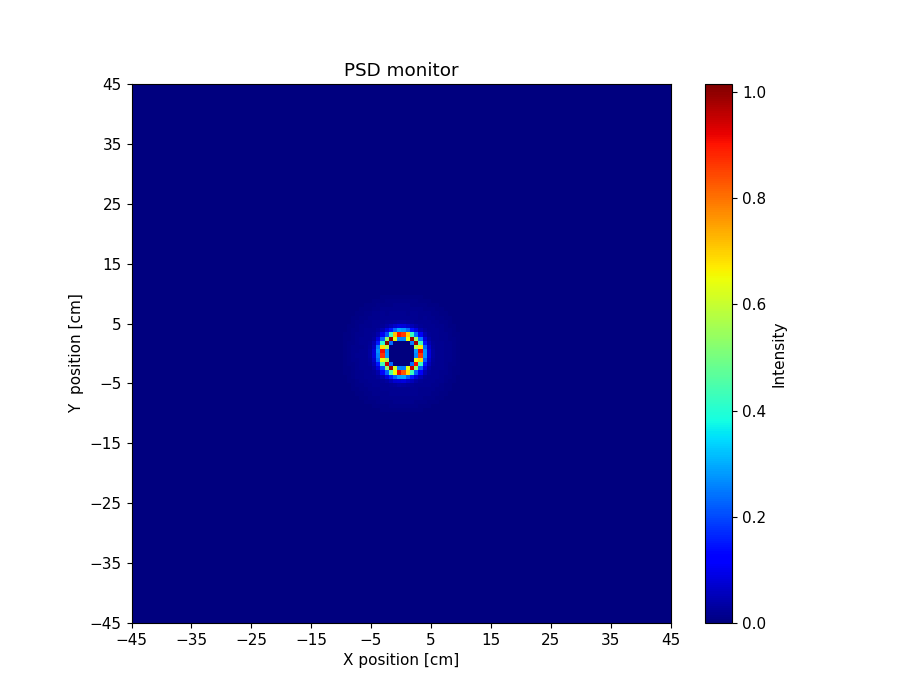

Source data for this figure (header and first rows):
x_axis, Intensity, Error
0.000000000000000000e+00, 0.000000000000000000e+00, 0.000000000000000000e+00, 0.000000000000000000e+00, 0.000000000000000000e+00, 0.000000000000000000e+00, 0.000000000000000000e+00, 0.000000000000000000e+00, 0.000000000000000000e+00, 0.000000000000000000e+00, 0.000000000000000000e+00, 0.000000000000000000e+00, 0.000000000000000000e+00, 0.000000000000000000e+00, 0.000000000000000000e+00, 0.000000000000000000e+00, 0.000000000000000000e+00, 0.000000000000000000e+00, 0.000000000000000000e+00, 0.000000000000000000e+00, 0.000000000000000000e+00, 0.000000000000000000e+00, 0.000000000000000000e+00, 0.000000000000000000e+00
0.000000000000000000e+00, 0.000000000000000000e+00, 0.000000000000000000e+00, 0.000000000000000000e+00, 0.000000000000000000e+00, 0.000000000000000000e+00, 0.000000000000000000e+00, 0.000000000000000000e+00, 0.000000000000000000e+00, 0.000000000000000000e+00, 0.000000000000000000e+00, 0.000000000000000000e+00, 0.000000000000000000e+00, 0.000000000000000000e+00, 0.000000000000000000e+00, 0.000000000000000000e+00, 0.000000000000000000e+00, 0.000000000000000000e+00, 0.000000000000000000e+00, 0.000000000000000000e+00, 0.000000000000000000e+00, 0.000000000000000000e+00, 0.000000000000000000e+00, 0.000000000000000000e+00
0.000000000000000000e+00, 0.000000000000000000e+00, 0.000000000000000000e+00, 0.000000000000000000e+00, 0.000000000000000000e+00, 0.000000000000000000e+00, 0.000000000000000000e+00, 0.000000000000000000e+00, 0.000000000000000000e+00, 0.000000000000000000e+00, 0.000000000000000000e+00, 0.000000000000000000e+00, 0.000000000000000000e+00, 0.000000000000000000e+00, 0.000000000000000000e+00, 0.000000000000000000e+00, 0.000000000000000000e+00, 0.000000000000000000e+00, 0.000000000000000000e+00, 0.000000000000000000e+00, 0.000000000000000000e+00, 0.000000000000000000e+00, 0.000000000000000000e+00, 0.000000000000000000e+00
0.000000000000000000e+00, 0.000000000000000000e+00, 0.000000000000000000e+00, 0.000000000000000000e+00, 0.000000000000000000e+00, 0.000000000000000000e+00, 0.000000000000000000e+00, 0.000000000000000000e+00, 0.000000000000000000e+00, 0.000000000000000000e+00, 0.000000000000000000e+00, 0.000000000000000000e+00, 0.000000000000000000e+00, 0.000000000000000000e+00, 0.000000000000000000e+00, 0.000000000000000000e+00, 0.000000000000000000e+00, 0.000000000000000000e+00, 0.000000000000000000e+00, 0.000000000000000000e+00, 0.000000000000000000e+00, 0.000000000000000000e+00, 0.000000000000000000e+00, 0.000000000000000000e+00
0.000000000000000000e+00, 0.000000000000000000e+00, 0.000000000000000000e+00, 0.000000000000000000e+00, 0.000000000000000000e+00, 0.000000000000000000e+00, 0.000000000000000000e+00, 0.000000000000000000e+00, 0.000000000000000000e+00, 0.000000000000000000e+00, 0.000000000000000000e+00, 0.000000000000000000e+00, 0.000000000000000000e+00, 0.000000000000000000e+00, 0.000000000000000000e+00, 0.000000000000000000e+00, 0.000000000000000000e+00, 0.000000000000000000e+00, 0.000000000000000000e+00, 0.000000000000000000e+00, 0.000000000000000000e+00, 0.000000000000000000e+00, 0.000000000000000000e+00, 0.000000000000000000e+00
0.000000000000000000e+00, 0.000000000000000000e+00, 0.000000000000000000e+00, 0.000000000000000000e+00, 0.000000000000000000e+00, 0.000000000000000000e+00, 0.000000000000000000e+00, 0.000000000000000000e+00, 0.000000000000000000e+00, 0.000000000000000000e+00, 0.000000000000000000e+00, 0.000000000000000000e+00, 0.000000000000000000e+00, 0.000000000000000000e+00, 0.000000000000000000e+00, 0.000000000000000000e+00, 0.000000000000000000e+00, 0.000000000000000000e+00, 0.000000000000000000e+00, 0.000000000000000000e+00, 0.000000000000000000e+00, 0.000000000000000000e+00, 0.000000000000000000e+00, 0.000000000000000000e+00
0.000000000000000000e+00, 0.000000000000000000e+00, 0.000000000000000000e+00, 0.000000000000000000e+00, 0.000000000000000000e+00, 0.000000000000000000e+00, 0.000000000000000000e+00, 0.000000000000000000e+00, 0.000000000000000000e+00, 0.000000000000000000e+00, 0.000000000000000000e+00, 0.000000000000000000e+00, 0.000000000000000000e+00, 0.000000000000000000e+00, 0.000000000000000000e+00, 0.000000000000000000e+00, 0.000000000000000000e+00, 0.000000000000000000e+00, 0.000000000000000000e+00, 0.000000000000000000e+00, 0.000000000000000000e+00, 0.000000000000000000e+00, 0.000000000000000000e+00, 0.000000000000000000e+00
0.000000000000000000e+00, 0.000000000000000000e+00, 0.000000000000000000e+00, 0.000000000000000000e+00, 0.000000000000000000e+00, 0.000000000000000000e+00, 0.000000000000000000e+00, 0.000000000000000000e+00, 0.000000000000000000e+00, 0.000000000000000000e+00, 0.000000000000000000e+00, 0.000000000000000000e+00, 0.000000000000000000e+00, 0.000000000000000000e+00, 0.000000000000000000e+00, 0.000000000000000000e+00, 0.000000000000000000e+00, 0.000000000000000000e+00, 0.000000000000000000e+00, 0.000000000000000000e+00, 0.000000000000000000e+00, 0.000000000000000000e+00, 0.000000000000000000e+00, 0.000000000000000000e+00
0.000000000000000000e+00, 0.000000000000000000e+00, 0.000000000000000000e+00, 0.000000000000000000e+00, 0.000000000000000000e+00, 0.000000000000000000e+00, 0.000000000000000000e+00, 0.000000000000000000e+00, 0.000000000000000000e+00, 0.000000000000000000e+00, 0.000000000000000000e+00, 0.000000000000000000e+00, 0.000000000000000000e+00, 0.000000000000000000e+00, 0.000000000000000000e+00, 0.000000000000000000e+00, 0.000000000000000000e+00, 0.000000000000000000e+00, 0.000000000000000000e+00, 0.000000000000000000e+00, 0.000000000000000000e+00, 0.000000000000000000e+00, 0.000000000000000000e+00, 0.000000000000000000e+00
0.000000000000000000e+00, 0.000000000000000000e+00, 0.000000000000000000e+00, 0.000000000000000000e+00, 0.000000000000000000e+00, 0.000000000000000000e+00, 0.000000000000000000e+00, 0.000000000000000000e+00, 0.000000000000000000e+00, 0.000000000000000000e+00, 0.000000000000000000e+00, 0.000000000000000000e+00, 0.000000000000000000e+00, 0.000000000000000000e+00, 0.000000000000000000e+00, 0.000000000000000000e+00, 0.000000000000000000e+00, 0.000000000000000000e+00, 0.000000000000000000e+00, 0.000000000000000000e+00, 0.000000000000000000e+00, 0.000000000000000000e+00, 0.000000000000000000e+00, 0.000000000000000000e+00
0.000000000000000000e+00, 0.000000000000000000e+00, 0.000000000000000000e+00, 0.000000000000000000e+00, 0.000000000000000000e+00, 0.000000000000000000e+00, 0.000000000000000000e+00, 0.000000000000000000e+00, 0.000000000000000000e+00, 0.000000000000000000e+00, 0.000000000000000000e+00, 0.000000000000000000e+00, 0.000000000000000000e+00, 0.000000000000000000e+00, 0.000000000000000000e+00, 0.000000000000000000e+00, 0.000000000000000000e+00, 0.000000000000000000e+00, 0.000000000000000000e+00, 0.000000000000000000e+00, 0.000000000000000000e+00, 0.000000000000000000e+00, 0.000000000000000000e+00, 0.000000000000000000e+00
0.000000000000000000e+00, 0.000000000000000000e+00, 0.000000000000000000e+00, 0.000000000000000000e+00, 0.000000000000000000e+00, 0.000000000000000000e+00, 0.000000000000000000e+00, 0.000000000000000000e+00, 0.000000000000000000e+00, 0.000000000000000000e+00, 0.000000000000000000e+00, 0.000000000000000000e+00, 0.000000000000000000e+00, 0.000000000000000000e+00, 0.000000000000000000e+00, 0.000000000000000000e+00, 0.000000000000000000e+00, 0.000000000000000000e+00, 0.000000000000000000e+00, 0.000000000000000000e+00, 0.000000000000000000e+00, 0.000000000000000000e+00, 0.000000000000000000e+00, 0.000000000000000000e+00
0.000000000000000000e+00, 0.000000000000000000e+00, 0.000000000000000000e+00, 0.000000000000000000e+00, 0.000000000000000000e+00, 0.000000000000000000e+00, 0.000000000000000000e+00, 0.000000000000000000e+00, 0.000000000000000000e+00, 0.000000000000000000e+00, 0.000000000000000000e+00, 0.000000000000000000e+00, 0.000000000000000000e+00, 0.000000000000000000e+00, 0.000000000000000000e+00, 0.000000000000000000e+00, 0.000000000000000000e+00, 0.000000000000000000e+00, 0.000000000000000000e+00, 0.000000000000000000e+00, 0.000000000000000000e+00, 0.000000000000000000e+00, 0.000000000000000000e+00, 0.000000000000000000e+00
0.000000000000000000e+00, 0.000000000000000000e+00, 0.000000000000000000e+00, 0.000000000000000000e+00, 0.000000000000000000e+00, 0.000000000000000000e+00, 0.000000000000000000e+00, 0.000000000000000000e+00, 0.000000000000000000e+00, 0.000000000000000000e+00, 0.000000000000000000e+00, 0.000000000000000000e+00, 0.000000000000000000e+00, 0.000000000000000000e+00, 0.000000000000000000e+00, 0.000000000000000000e+00, 0.000000000000000000e+00, 0.000000000000000000e+00, 0.000000000000000000e+00, 0.000000000000000000e+00, 0.000000000000000000e+00, 0.000000000000000000e+00, 0.000000000000000000e+00, 0.000000000000000000e+00
0.000000000000000000e+00, 0.000000000000000000e+00, 0.000000000000000000e+00, 0.000000000000000000e+00, 0.000000000000000000e+00, 0.000000000000000000e+00, 0.000000000000000000e+00, 0.000000000000000000e+00, 0.000000000000000000e+00, 0.000000000000000000e+00, 0.000000000000000000e+00, 0.000000000000000000e+00, 0.000000000000000000e+00, 0.000000000000000000e+00, 0.000000000000000000e+00, 0.000000000000000000e+00, 0.000000000000000000e+00, 0.000000000000000000e+00, 0.000000000000000000e+00, 0.000000000000000000e+00, 0.000000000000000000e+00, 0.000000000000000000e+00, 0.000000000000000000e+00, 0.000000000000000000e+00
0.000000000000000000e+00, 0.000000000000000000e+00, 0.000000000000000000e+00, 0.000000000000000000e+00, 0.000000000000000000e+00, 0.000000000000000000e+00, 0.000000000000000000e+00, 0.000000000000000000e+00, 0.000000000000000000e+00, 0.000000000000000000e+00, 0.000000000000000000e+00, 0.000000000000000000e+00, 0.000000000000000000e+00, 0.000000000000000000e+00, 0.000000000000000000e+00, 0.000000000000000000e+00, 0.000000000000000000e+00, 0.000000000000000000e+00, 0.000000000000000000e+00, 0.000000000000000000e+00, 0.000000000000000000e+00, 0.000000000000000000e+00, 0.000000000000000000e+00, 0.000000000000000000e+00
0.000000000000000000e+00, 0.000000000000000000e+00, 0.000000000000000000e+00, 0.000000000000000000e+00, 0.000000000000000000e+00, 0.000000000000000000e+00, 0.000000000000000000e+00, 0.000000000000000000e+00, 0.000000000000000000e+00, 0.000000000000000000e+00, 0.000000000000000000e+00, 0.000000000000000000e+00, 0.000000000000000000e+00, 0.000000000000000000e+00, 0.000000000000000000e+00, 0.000000000000000000e+00, 0.000000000000000000e+00, 0.000000000000000000e+00, 0.000000000000000000e+00, 0.000000000000000000e+00, 0.000000000000000000e+00, 0.000000000000000000e+00, 0.000000000000000000e+00, 3.819603387000000140e-08
0.000000000000000000e+00, 0.000000000000000000e+00, 0.000000000000000000e+00, 0.000000000000000000e+00, 0.000000000000000000e+00, 0.000000000000000000e+00, 0.000000000000000000e+00, 0.000000000000000000e+00, 0.000000000000000000e+00, 0.000000000000000000e+00, 0.000000000000000000e+00, 0.000000000000000000e+00, 0.000000000000000000e+00, 0.000000000000000000e+00, 0.000000000000000000e+00, 0.000000000000000000e+00, 0.000000000000000000e+00, 0.000000000000000000e+00, 0.000000000000000000e+00, 0.000000000000000000e+00, 0.000000000000000000e+00, 0.000000000000000000e+00, 3.999296057000000233e-08, 1.183140192000000053e-06
0.000000000000000000e+00, 0.000000000000000000e+00, 0.000000000000000000e+00, 0.000000000000000000e+00, 0.000000000000000000e+00, 0.000000000000000000e+00, 0.000000000000000000e+00, 0.000000000000000000e+00, 0.000000000000000000e+00, 0.000000000000000000e+00, 0.000000000000000000e+00, 0.000000000000000000e+00, 0.000000000000000000e+00, 0.000000000000000000e+00, 0.000000000000000000e+00, 0.000000000000000000e+00, 0.000000000000000000e+00, 0.000000000000000000e+00, 0.000000000000000000e+00, 0.000000000000000000e+00, 0.000000000000000000e+00, 1.095550610999999953e-07, 1.547524344999999909e-06, 5.755153351999999739e-06
0.000000000000000000e+00, 0.000000000000000000e+00, 0.000000000000000000e+00, 0.000000000000000000e+00, 0.000000000000000000e+00, 0.000000000000000000e+00, 0.000000000000000000e+00, 0.000000000000000000e+00, 0.000000000000000000e+00, 0.000000000000000000e+00, 0.000000000000000000e+00, 0.000000000000000000e+00, 0.000000000000000000e+00, 0.000000000000000000e+00, 0.000000000000000000e+00, 0.000000000000000000e+00, 0.000000000000000000e+00, 0.000000000000000000e+00, 0.000000000000000000e+00, 0.000000000000000000e+00, 2.227326807000000091e-07, 1.753880790999999937e-06, 5.976232824000000119e-06, 9.032062875000000424e-06
0.000000000000000000e+00, 0.000000000000000000e+00, 0.000000000000000000e+00, 0.000000000000000000e+00, 0.000000000000000000e+00, 0.000000000000000000e+00, 0.000000000000000000e+00, 0.000000000000000000e+00, 0.000000000000000000e+00, 0.000000000000000000e+00, 0.000000000000000000e+00, 0.000000000000000000e+00, 0.000000000000000000e+00, 0.000000000000000000e+00, 0.000000000000000000e+00, 0.000000000000000000e+00, 0.000000000000000000e+00, 0.000000000000000000e+00, 0.000000000000000000e+00, 4.871727867999999693e-08, 2.075790728999999820e-06, 5.987991733999999971e-06, 1.008470402000000080e-05, 1.230102564000000031e-05
0.000000000000000000e+00, 0.000000000000000000e+00, 0.000000000000000000e+00, 0.000000000000000000e+00, 0.000000000000000000e+00, 0.000000000000000000e+00, 0.000000000000000000e+00, 0.000000000000000000e+00, 0.000000000000000000e+00, 0.000000000000000000e+00, 0.000000000000000000e+00, 0.000000000000000000e+00, 0.000000000000000000e+00, 0.000000000000000000e+00, 0.000000000000000000e+00, 0.000000000000000000e+00, 0.000000000000000000e+00, 0.000000000000000000e+00, 1.921237440000000048e-07, 1.894371965999999973e-06, 6.054784990000000007e-06, 1.021206171999999923e-05, 1.404129748000000074e-05, 1.341084886000000020e-05
0.000000000000000000e+00, 0.000000000000000000e+00, 0.000000000000000000e+00, 0.000000000000000000e+00, 0.000000000000000000e+00, 0.000000000000000000e+00, 0.000000000000000000e+00, 0.000000000000000000e+00, 0.000000000000000000e+00, 0.000000000000000000e+00, 0.000000000000000000e+00, 0.000000000000000000e+00, 0.000000000000000000e+00, 0.000000000000000000e+00, 0.000000000000000000e+00, 0.000000000000000000e+00, 0.000000000000000000e+00, 3.192540313999999682e-08, 1.536804117999999953e-06, 5.548522313999999741e-06, 1.020801414000000040e-05, 1.253699897999999968e-05, 1.255174114000000019e-05, 1.204374557999999931e-05
0.000000000000000000e+00, 0.000000000000000000e+00, 0.000000000000000000e+00, 0.000000000000000000e+00, 0.000000000000000000e+00, 0.000000000000000000e+00, 0.000000000000000000e+00, 0.000000000000000000e+00, 0.000000000000000000e+00, 0.000000000000000000e+00, 0.000000000000000000e+00, 0.000000000000000000e+00, 0.000000000000000000e+00, 0.000000000000000000e+00, 0.000000000000000000e+00, 0.000000000000000000e+00, 4.284227765999999892e-08, 1.328218823000000036e-06, 5.463301738000000016e-06, 9.722965026999999362e-06, 1.278785439000000077e-05, 1.366134244999999958e-05, 1.335583414000000070e-05, 1.375289868999999934e-05
0.000000000000000000e+00, 0.000000000000000000e+00, 0.000000000000000000e+00, 0.000000000000000000e+00, 0.000000000000000000e+00, 0.000000000000000000e+00, 0.000000000000000000e+00, 0.000000000000000000e+00, 0.000000000000000000e+00, 0.000000000000000000e+00, 0.000000000000000000e+00, 0.000000000000000000e+00, 0.000000000000000000e+00, 0.000000000000000000e+00, 0.000000000000000000e+00, 7.258111383000000260e-10, 7.865102777000000106e-07, 4.235558524999999947e-06, 9.794845899000000387e-06, 1.185982955999999917e-05, 1.363185767999999967e-05, 1.384340129999999952e-05, 1.293539852000000041e-05, 1.497850487999999974e-05
0.000000000000000000e+00, 0.000000000000000000e+00, 0.000000000000000000e+00, 0.000000000000000000e+00, 0.000000000000000000e+00, 0.000000000000000000e+00, 0.000000000000000000e+00, 0.000000000000000000e+00, 0.000000000000000000e+00, 0.000000000000000000e+00, 0.000000000000000000e+00, 0.000000000000000000e+00, 0.000000000000000000e+00, 0.000000000000000000e+00, 0.000000000000000000e+00, 5.837153354000000402e-07, 3.599233272000000192e-06, 8.997426304000000159e-06, 1.221925212000000001e-05, 1.325258238999999983e-05, 1.381355611000000043e-05, 1.297547490999999952e-05, 1.434724082000000073e-05, 1.440116612000000021e-05
0.000000000000000000e+00, 0.000000000000000000e+00, 0.000000000000000000e+00, 0.000000000000000000e+00, 0.000000000000000000e+00, 0.000000000000000000e+00, 0.000000000000000000e+00, 0.000000000000000000e+00, 0.000000000000000000e+00, 0.000000000000000000e+00, 0.000000000000000000e+00, 0.000000000000000000e+00, 0.000000000000000000e+00, 0.000000000000000000e+00, 1.624597135000000065e-07, 3.098318282000000087e-06, 7.563219618999999979e-06, 1.152535846000000031e-05, 1.337391004000000082e-05, 1.306050686999999944e-05, 1.280487009999999954e-05, 1.460252670000000024e-05, 1.442372109999999953e-05, 1.558182327999999852e-05
0.000000000000000000e+00, 0.000000000000000000e+00, 0.000000000000000000e+00, 0.000000000000000000e+00, 0.000000000000000000e+00, 0.000000000000000000e+00, 0.000000000000000000e+00, 0.000000000000000000e+00, 0.000000000000000000e+00, 0.000000000000000000e+00, 0.000000000000000000e+00, 0.000000000000000000e+00, 0.000000000000000000e+00, 6.014947273000000277e-08, 1.815354683999999958e-06, 6.004089229999999932e-06, 1.130580746000000062e-05, 1.333281770999999972e-05, 1.327741402000000059e-05, 1.403721342999999984e-05, 1.428521486999999998e-05, 1.427938809999999964e-05, 1.537042804000000033e-05, 1.749738111999999882e-05
0.000000000000000000e+00, 0.000000000000000000e+00, 0.000000000000000000e+00, 0.000000000000000000e+00, 0.000000000000000000e+00, 0.000000000000000000e+00, 0.000000000000000000e+00, 0.000000000000000000e+00, 0.000000000000000000e+00, 0.000000000000000000e+00, 0.000000000000000000e+00, 0.000000000000000000e+00, 1.023676825000000069e-08, 1.054579582000000083e-06, 5.279411099999999832e-06, 1.037366672999999969e-05, 1.212788604000000057e-05, 1.422007688000000043e-05, 1.344971496999999920e-05, 1.308556999000000032e-05, 1.367743767000000018e-05, 1.480491470000000072e-05, 1.692485396999999920e-05, 1.846259957999999896e-05
0.000000000000000000e+00, 0.000000000000000000e+00, 0.000000000000000000e+00, 0.000000000000000000e+00, 0.000000000000000000e+00, 0.000000000000000000e+00, 0.000000000000000000e+00, 0.000000000000000000e+00, 0.000000000000000000e+00, 0.000000000000000000e+00, 0.000000000000000000e+00, 0.000000000000000000e+00, 4.776255278000000098e-07, 3.863221211999999996e-06, 8.501872450999999986e-06, 1.304400775000000034e-05, 1.246007906999999918e-05, 1.336017351000000026e-05, 1.357521691999999961e-05, 1.487369835999999955e-05, 1.490272561999999982e-05, 1.638569533999999843e-05, 1.880560838000000032e-05, 1.956410398999999903e-05
0.000000000000000000e+00, 0.000000000000000000e+00, 0.000000000000000000e+00, 0.000000000000000000e+00, 0.000000000000000000e+00, 0.000000000000000000e+00, 0.000000000000000000e+00, 0.000000000000000000e+00, 0.000000000000000000e+00, 0.000000000000000000e+00, 0.000000000000000000e+00, 7.612999685000000390e-08, 1.912620889999999877e-06, 7.200391335000000142e-06, 1.194167123999999938e-05, 1.290925939999999948e-05, 1.435213069999999933e-05, 1.399562710000000078e-05, 1.393351445000000020e-05, 1.527004563000000005e-05, 1.539586220999999850e-05, 1.724058823999999858e-05, 1.938438778000000127e-05, 2.229593392999999863e-05
0.000000000000000000e+00, 0.000000000000000000e+00, 0.000000000000000000e+00, 0.000000000000000000e+00, 0.000000000000000000e+00, 0.000000000000000000e+00, 0.000000000000000000e+00, 0.000000000000000000e+00, 0.000000000000000000e+00, 0.000000000000000000e+00, 0.000000000000000000e+00, 9.350784162000000471e-07, 5.226541570999999982e-06, 1.061617953000000017e-05, 1.314941414000000073e-05, 1.275164828999999964e-05, 1.297991877000000013e-05, 1.314162125999999929e-05, 1.519192601000000030e-05, 1.517913757999999960e-05, 1.775065300000000076e-05, 1.874949776999999912e-05, 2.089622291999999922e-05, 2.374444922999999926e-05
0.000000000000000000e+00, 0.000000000000000000e+00, 0.000000000000000000e+00, 0.000000000000000000e+00, 0.000000000000000000e+00, 0.000000000000000000e+00, 0.000000000000000000e+00, 0.000000000000000000e+00, 0.000000000000000000e+00, 0.000000000000000000e+00, 2.682285762000000263e-07, 3.507030422999999977e-06, 8.758803618000000102e-06, 1.259507602999999957e-05, 1.377105372000000000e-05, 1.257740246000000009e-05, 1.377441753000000048e-05, 1.454422300999999984e-05, 1.474297578000000079e-05, 1.686546048999999848e-05, 1.911220558999999990e-05, 2.132205368000000007e-05, 2.349545615999999913e-05, 2.640415173000000042e-05
0.000000000000000000e+00, 0.000000000000000000e+00, 0.000000000000000000e+00, 0.000000000000000000e+00, 0.000000000000000000e+00, 0.000000000000000000e+00, 0.000000000000000000e+00, 0.000000000000000000e+00, 0.000000000000000000e+00, 1.274878317999999958e-08, 1.635830584000000058e-06, 6.851814591000000291e-06, 1.161283838000000075e-05, 1.327491599999999933e-05, 1.364654741000000037e-05, 1.288641671000000067e-05, 1.402845052000000053e-05, 1.486606835999999942e-05, 1.626272787000000153e-05, 1.691804727000000022e-05, 1.877241661999999977e-05, 2.166685484000000053e-05, 2.453012132999999922e-05, 2.705474955000000158e-05
0.000000000000000000e+00, 0.000000000000000000e+00, 0.000000000000000000e+00, 0.000000000000000000e+00, 0.000000000000000000e+00, 0.000000000000000000e+00, 0.000000000000000000e+00, 0.000000000000000000e+00, 0.000000000000000000e+00, 6.056560790999999711e-07, 3.784287001000000093e-06, 9.358826290000000367e-06, 1.245990027999999924e-05, 1.252435271999999948e-05, 1.332719714999999926e-05, 1.346134135000000047e-05, 1.489337743000000007e-05, 1.649943378999999991e-05, 1.727932566999999919e-05, 1.926295423999999838e-05, 2.176996716000000024e-05, 2.407821374999999855e-05, 2.576913089000000036e-05, 2.829747026000000151e-05
0.000000000000000000e+00, 0.000000000000000000e+00, 0.000000000000000000e+00, 0.000000000000000000e+00, 0.000000000000000000e+00, 0.000000000000000000e+00, 0.000000000000000000e+00, 0.000000000000000000e+00, 6.308325458999999676e-08, 1.912273897999999856e-06, 7.009763969999999740e-06, 1.174882769000000035e-05, 1.393376128000000047e-05, 1.313730602999999963e-05, 1.441244062999999965e-05, 1.454611027000000057e-05, 1.477328855000000068e-05, 1.643741169000000106e-05, 1.902337687000000085e-05, 1.999359424000000059e-05, 2.320852794000000078e-05, 2.590400007999999995e-05, 2.761545660999999922e-05, 3.067131129999999711e-05
0.000000000000000000e+00, 0.000000000000000000e+00, 0.000000000000000000e+00, 0.000000000000000000e+00, 0.000000000000000000e+00, 0.000000000000000000e+00, 0.000000000000000000e+00, 0.000000000000000000e+00, 4.742966433999999842e-07, 4.756096660000000251e-06, 9.580375402999999606e-06, 1.275096739000000005e-05, 1.306153014999999969e-05, 1.255005801000000028e-05, 1.394349388000000024e-05, 1.485335040000000045e-05, 1.705906201999999973e-05, 1.806399871000000080e-05, 1.934530654999999950e-05, 2.228665799999999969e-05, 2.618451948000000013e-05, 2.697874349999999870e-05, 2.894306322999999888e-05, 2.941957659999999933e-05
0.000000000000000000e+00, 0.000000000000000000e+00, 0.000000000000000000e+00, 0.000000000000000000e+00, 0.000000000000000000e+00, 0.000000000000000000e+00, 0.000000000000000000e+00, 1.737803705999999941e-08, 1.933249454000000008e-06, 7.505359914999999713e-06, 1.194160180999999973e-05, 1.297603975999999932e-05, 1.394551676999999935e-05, 1.352469455000000022e-05, 1.490024520999999954e-05, 1.562503248999999939e-05, 1.740292557000000092e-05, 1.864527666999999861e-05, 2.170145477999999953e-05, 2.404951025000000043e-05, 2.579784456999999941e-05, 2.892997578000000065e-05, 2.758431571000000162e-05, 2.991878548999999941e-05
0.000000000000000000e+00, 0.000000000000000000e+00, 0.000000000000000000e+00, 0.000000000000000000e+00, 0.000000000000000000e+00, 0.000000000000000000e+00, 0.000000000000000000e+00, 5.078174814000000049e-07, 4.341479708999999833e-06, 1.000708147999999918e-05, 1.319839528000000037e-05, 1.303981204000000055e-05, 1.294534247999999947e-05, 1.369750136000000042e-05, 1.421942238999999987e-05, 1.704287017000000076e-05, 1.879407398999999922e-05, 2.065167719000000131e-05, 2.349993516000000143e-05, 2.553388726999999937e-05, 2.840321293999999931e-05, 3.011129130000000107e-05, 2.971597619999999897e-05, 2.957481185999999871e-05
0.000000000000000000e+00, 0.000000000000000000e+00, 0.000000000000000000e+00, 0.000000000000000000e+00, 0.000000000000000000e+00, 0.000000000000000000e+00, 9.422245560999999610e-09, 1.686440850999999916e-06, 7.611879465999999755e-06, 1.150682575999999994e-05, 1.433581706999999948e-05, 1.294446205999999949e-05, 1.340228675000000084e-05, 1.389646821000000036e-05, 1.547304840999999998e-05, 1.765707275000000121e-05, 1.824711315999999963e-05, 2.225000185999999997e-05, 2.540165335999999962e-05, 2.740541391000000007e-05, 2.867575370999999996e-05, 3.183512383999999789e-05, 3.011689386999999874e-05, 3.027228649000000143e-05
0.000000000000000000e+00, 0.000000000000000000e+00, 0.000000000000000000e+00, 0.000000000000000000e+00, 0.000000000000000000e+00, 0.000000000000000000e+00, 2.920572561000000032e-07, 3.678145217000000005e-06, 8.953331928999999569e-06, 1.201273056000000009e-05, 1.326073506999999947e-05, 1.319417274000000045e-05, 1.512359461000000007e-05, 1.526879146999999916e-05, 1.618847440000000125e-05, 1.846553262000000150e-05, 2.042160494999999896e-05, 2.335728436000000083e-05, 2.553503818999999930e-05, 2.824460368000000039e-05, 2.931748370999999966e-05, 3.060689591000000060e-05, 3.076126113999999725e-05, 3.258368322999999724e-05
0.000000000000000000e+00, 0.000000000000000000e+00, 0.000000000000000000e+00, 0.000000000000000000e+00, 0.000000000000000000e+00, 0.000000000000000000e+00, 1.020317466999999937e-06, 6.428698598999999643e-06, 1.141778593000000060e-05, 1.353507297000000022e-05, 1.298485677999999947e-05, 1.328471706000000052e-05, 1.413443682000000073e-05, 1.522267958000000000e-05, 1.653123536000000143e-05, 2.016545016999999891e-05, 2.330122566999999993e-05, 2.401373056999999903e-05, 2.651722603000000145e-05, 3.098090053000000099e-05, 3.074988496000000148e-05, 3.019059938999999910e-05, 3.171510022000000018e-05, 3.123448364999999947e-05
0.000000000000000000e+00, 0.000000000000000000e+00, 0.000000000000000000e+00, 0.000000000000000000e+00, 0.000000000000000000e+00, 3.027900082999999747e-08, 2.318097956999999986e-06, 8.502645302000000772e-06, 1.203264924000000053e-05, 1.314216603000000080e-05, 1.328224075999999927e-05, 1.341523849000000040e-05, 1.542952126000000156e-05, 1.591420370000000032e-05, 1.769782455000000137e-05, 2.061702525999999986e-05, 2.289141632000000066e-05, 2.743330764999999831e-05, 2.772326387999999960e-05, 3.037112704000000116e-05, 3.081889453999999822e-05, 3.010197589000000037e-05, 3.050443576000000151e-05, 3.013021723000000083e-05
0.000000000000000000e+00, 0.000000000000000000e+00, 0.000000000000000000e+00, 0.000000000000000000e+00, 0.000000000000000000e+00, 4.156354088999999823e-07, 4.763664216999999920e-06, 1.024862717999999951e-05, 1.364088390999999957e-05, 1.331604912999999935e-05, 1.311162623000000045e-05, 1.404578247999999939e-05, 1.477624829000000055e-05, 1.571239509000000030e-05, 1.734971436999999949e-05, 2.115159032999999950e-05, 2.392577804999999948e-05, 2.801243345999999864e-05, 2.892905795999999968e-05, 2.958678979999999878e-05, 3.088266591000000017e-05, 3.045338689999999831e-05, 3.059243929999999682e-05, 3.206342400999999745e-05
0.000000000000000000e+00, 0.000000000000000000e+00, 0.000000000000000000e+00, 0.000000000000000000e+00, 0.000000000000000000e+00, 1.252509866000000080e-06, 6.340393636999999997e-06, 1.182835858000000021e-05, 1.357585595000000041e-05, 1.386514036000000032e-05, 1.385343860000000047e-05, 1.457508242000000061e-05, 1.534438392999999909e-05, 1.625558415000000101e-05, 2.086540781000000033e-05, 2.268818793999999891e-05, 2.745019986999999910e-05, 2.758721527999999858e-05, 2.982057260000000012e-05, 2.921705825999999911e-05, 3.041860532999999839e-05, 3.124649151999999948e-05, 3.227211539000000325e-05, 3.390871075999999696e-05
0.000000000000000000e+00, 0.000000000000000000e+00, 0.000000000000000000e+00, 0.000000000000000000e+00, 8.072608634999999464e-08, 2.796525446000000012e-06, 8.613537026999999521e-06, 1.262782801999999919e-05, 1.413651288000000023e-05, 1.296899920999999930e-05, 1.447583466999999931e-05, 1.472045384999999917e-05, 1.553712013999999965e-05, 1.930606447000000146e-05, 2.148577627999999969e-05, 2.262797286999999923e-05, 2.612027334000000157e-05, 2.804013786999999893e-05, 3.028453471999999837e-05, 2.876078872999999870e-05, 3.006942358999999986e-05, 3.037112632000000024e-05, 3.456065950999999832e-05, 3.754839329999999680e-05
0.000000000000000000e+00, 0.000000000000000000e+00, 0.000000000000000000e+00, 0.000000000000000000e+00, 3.688552245000000234e-07, 4.744963605999999792e-06, 1.046864923999999992e-05, 1.300971962999999956e-05, 1.241258081000000002e-05, 1.347073380999999924e-05, 1.417944054000000024e-05, 1.494909418999999920e-05, 1.658623708000000037e-05, 2.045890433999999998e-05, 2.324694112999999921e-05, 2.455515993000000009e-05, 2.683214372999999847e-05, 2.816428392000000166e-05, 2.847662614999999959e-05, 2.946767012000000167e-05, 3.027168790999999892e-05, 3.282951831999999837e-05, 3.401587383999999899e-05, 3.862354936999999805e-05
0.000000000000000000e+00, 0.000000000000000000e+00, 0.000000000000000000e+00, 0.000000000000000000e+00, 1.109388350000000007e-06, 6.241709113000000228e-06, 1.152921874999999928e-05, 1.277377553000000038e-05, 1.295988077999999952e-05, 1.423077962999999935e-05, 1.525175792000000006e-05, 1.632489758999999843e-05, 1.786362978999999853e-05, 2.000590487000000026e-05, 2.248875368000000026e-05, 2.569735394000000086e-05, 2.952843694999999878e-05, 3.000444514000000093e-05, 2.896844028999999974e-05, 2.934835479999999875e-05, 2.855401887999999873e-05, 3.204062410999999991e-05, 3.582716505999999798e-05, 4.094276361000000203e-05
0.000000000000000000e+00, 0.000000000000000000e+00, 0.000000000000000000e+00, 8.702729873999999598e-09, 2.298671314000000031e-06, 8.089944130000000031e-06, 1.219143587000000059e-05, 1.283400460999999985e-05, 1.293866902999999999e-05, 1.359818266000000072e-05, 1.490404125999999927e-05, 1.711044406000000070e-05, 1.789025722999999885e-05, 2.214217822999999869e-05, 2.430767941999999968e-05, 2.478356325999999863e-05, 2.962054036999999841e-05, 3.158455516999999975e-05, 2.853779786999999986e-05, 3.100705403999999674e-05, 3.169234417999999869e-05, 3.349216413000000023e-05, 3.703362077000000208e-05, 4.234385896000000148e-05
0.000000000000000000e+00, 0.000000000000000000e+00, 0.000000000000000000e+00, 1.957885315999999967e-07, 3.515832755000000204e-06, 9.307138217000000255e-06, 1.319416501000000058e-05, 1.365586230000000002e-05, 1.313905200999999947e-05, 1.394642553999999989e-05, 1.564763354999999985e-05, 1.637257885000000158e-05, 1.930621592999999989e-05, 2.306523326999999961e-05, 2.559105689000000061e-05, 2.820560953999999839e-05, 2.868503192999999937e-05, 2.934139081999999845e-05, 2.721347511999999911e-05, 3.135727628000000165e-05, 3.120805412999999882e-05, 3.357821339000000200e-05, 3.733257093000000087e-05, 4.559195596999999665e-05
0.000000000000000000e+00, 0.000000000000000000e+00, 0.000000000000000000e+00, 5.257650536999999691e-07, 4.458938508000000130e-06, 1.152865948999999963e-05, 1.278737311999999965e-05, 1.406078261999999933e-05, 1.316616911999999920e-05, 1.385114324000000040e-05, 1.627309639000000077e-05, 1.770158572999999975e-05, 1.994115311000000098e-05, 2.294782809999999893e-05, 2.574837317999999868e-05, 2.787127435000000147e-05, 2.785793327999999845e-05, 3.132072599999999757e-05, 3.015717183999999936e-05, 3.177429788000000165e-05, 3.173868730999999726e-05, 3.536889132999999913e-05, 4.276404310000000178e-05, 4.975647964000000194e-05
0.000000000000000000e+00, 0.000000000000000000e+00, 0.000000000000000000e+00, 9.091035417000000332e-07, 6.404800211000000095e-06, 1.127305868000000057e-05, 1.315817051999999944e-05, 1.372481544999999937e-05, 1.391298226000000005e-05, 1.453631148000000020e-05, 1.634243405000000007e-05, 1.870194759999999949e-05, 2.069536896000000100e-05, 2.319828479000000040e-05, 2.622217928999999863e-05, 2.822684705999999971e-05, 2.879008590000000080e-05, 2.934535417999999967e-05, 3.140284977999999747e-05, 3.034601542000000095e-05, 3.338811302000000163e-05, 3.787878353999999808e-05, 4.549716081999999844e-05, 5.120776014999999919e-05
0.000000000000000000e+00, 0.000000000000000000e+00, 0.000000000000000000e+00, 1.873244421000000007e-06, 7.619414021000000200e-06, 1.217129970999999984e-05, 1.252451931000000007e-05, 1.350351305000000009e-05, 1.373040731000000033e-05, 1.499138616000000077e-05, 1.607486920999999909e-05, 1.843989352000000132e-05, 1.978408900999999891e-05, 2.338493693999999925e-05, 2.722061606000000098e-05, 3.019108356000000016e-05, 2.817149372000000133e-05, 3.157672770999999696e-05, 2.867806346999999975e-05, 3.122164213999999849e-05, 3.424123268000000257e-05, 3.870333563999999723e-05, 4.661332237000000020e-05, 5.447431960999999929e-05
0.000000000000000000e+00, 0.000000000000000000e+00, 5.916127675999999905e-08, 2.372163031000000176e-06, 8.571910200000000619e-06, 1.199394414000000009e-05, 1.284860947000000079e-05, 1.318533163999999936e-05, 1.510516058999999937e-05, 1.457657102000000066e-05, 1.693902517000000040e-05, 2.003716550000000083e-05, 2.163999727999999978e-05, 2.587026711999999962e-05, 2.897201162999999896e-05, 2.985762488000000069e-05, 2.946759215000000111e-05, 3.050110387000000162e-05, 3.192350924000000070e-05, 3.083982641000000317e-05, 3.413749924000000286e-05, 4.116308088999999889e-05, 4.805094865000000110e-05, 5.705297348000000197e-05
0.000000000000000000e+00, 0.000000000000000000e+00, 1.067815785999999976e-07, 2.914700647000000144e-06, 9.452258569999999542e-06, 1.266430981000000067e-05, 1.367668630000000055e-05, 1.364464117000000067e-05, 1.456749675999999997e-05, 1.525273412999999960e-05, 1.726300720999999940e-05, 1.993874018999999882e-05, 2.334372460999999992e-05, 2.438182575999999949e-05, 2.728248969999999958e-05, 2.925941629999999832e-05, 2.935908899000000161e-05, 3.085534098999999814e-05, 3.095616603000000337e-05, 3.233324346999999683e-05, 3.473510492000000060e-05, 4.228309709000000204e-05, 5.042794772000000161e-05, 5.668041420999999827e-05
0.000000000000000000e+00, 0.000000000000000000e+00, 2.314144419000000037e-07, 3.838267837999999752e-06, 1.047504505999999921e-05, 1.283492451999999972e-05, 1.360418866000000007e-05, 1.260110696000000020e-05, 1.491696905000000067e-05, 1.635791643000000106e-05, 1.685335962000000077e-05, 1.976880861000000089e-05, 2.228391237000000168e-05, 2.545230348000000016e-05, 2.610478043999999885e-05, 2.788041199000000127e-05, 3.063287047000000260e-05, 3.075396295999999674e-05, 3.187154242999999882e-05, 3.370140814999999818e-05, 3.905717656000000073e-05, 4.333997376000000147e-05, 4.858954468000000154e-05, 6.259069017000000337e-05
0.000000000000000000e+00, 0.000000000000000000e+00, 4.149352291000000080e-07, 4.612839672000000033e-06, 1.052337016000000008e-05, 1.330722360999999929e-05, 1.344414669999999932e-05, 1.337892908999999936e-05, 1.410668310000000008e-05, 1.569024272000000010e-05, 1.794132678000000150e-05, 1.954697785999999995e-05, 2.321480951999999902e-05, 2.680209368000000122e-05, 2.681917809000000058e-05, 2.957784650000000050e-05, 3.001436619999999866e-05, 3.041207217000000022e-05, 3.040896375999999871e-05, 3.326271107000000144e-05, 3.903952024000000178e-05, 4.594644254000000336e-05, 5.127662898000000268e-05, 6.616312810999999477e-05
0.000000000000000000e+00, 0.000000000000000000e+00, 8.580026977999999833e-07, 5.370092949999999676e-06, 1.162579859000000075e-05, 1.319416378000000014e-05, 1.275155889999999958e-05, 1.349387274000000031e-05, 1.408612326000000064e-05, 1.643104935000000040e-05, 1.807975114999999929e-05, 2.096537818000000094e-05, 2.199329006999999975e-05, 2.758726219999999853e-05, 2.748778768000000069e-05, 2.825623950000000033e-05, 2.947134840000000130e-05, 3.236876381999999878e-05, 3.369917559000000230e-05, 3.183622222999999806e-05, 4.003061776999999909e-05, 4.415365064999999910e-05, 5.386340320000000144e-05, 6.219183143999999352e-05
0.000000000000000000e+00, 0.000000000000000000e+00, 9.577050580999999525e-07, 6.056608225999999727e-06, 1.245596760000000004e-05, 1.343796766000000077e-05, 1.329079524000000039e-05, 1.354507809000000006e-05, 1.523952630999999946e-05, 1.668500748000000122e-05, 1.865301069000000126e-05, 2.083443872999999962e-05, 2.534729693999999988e-05, 2.732718968999999951e-05, 3.052836047999999959e-05, 3.238893450999999837e-05, 2.881153307999999907e-05, 3.167352690000000320e-05, 3.197071067999999761e-05, 3.440243194000000310e-05, 4.040273087999999880e-05, 4.869446763000000162e-05, 5.356144059000000110e-05, 6.194727390000000634e-05
0.000000000000000000e+00, 0.000000000000000000e+00, 1.488127959999999984e-06, 6.620817331999999973e-06, 1.167641519999999979e-05, 1.305091853000000078e-05, 1.265985176999999986e-05, 1.489633371999999950e-05, 1.443626452000000022e-05, 1.553779279000000002e-05, 1.865963352000000135e-05, 2.173012981999999902e-05, 2.333368747999999937e-05, 2.790617957999999977e-05, 2.976991796000000098e-05, 2.987482652999999929e-05, 3.129196599000000177e-05, 3.149951203000000120e-05, 3.173826138000000079e-05, 3.640021887999999825e-05, 4.123650989000000330e-05, 4.962214075000000028e-05, 5.683769545999999798e-05, 6.358831226999999374e-05
... 68 more rows
